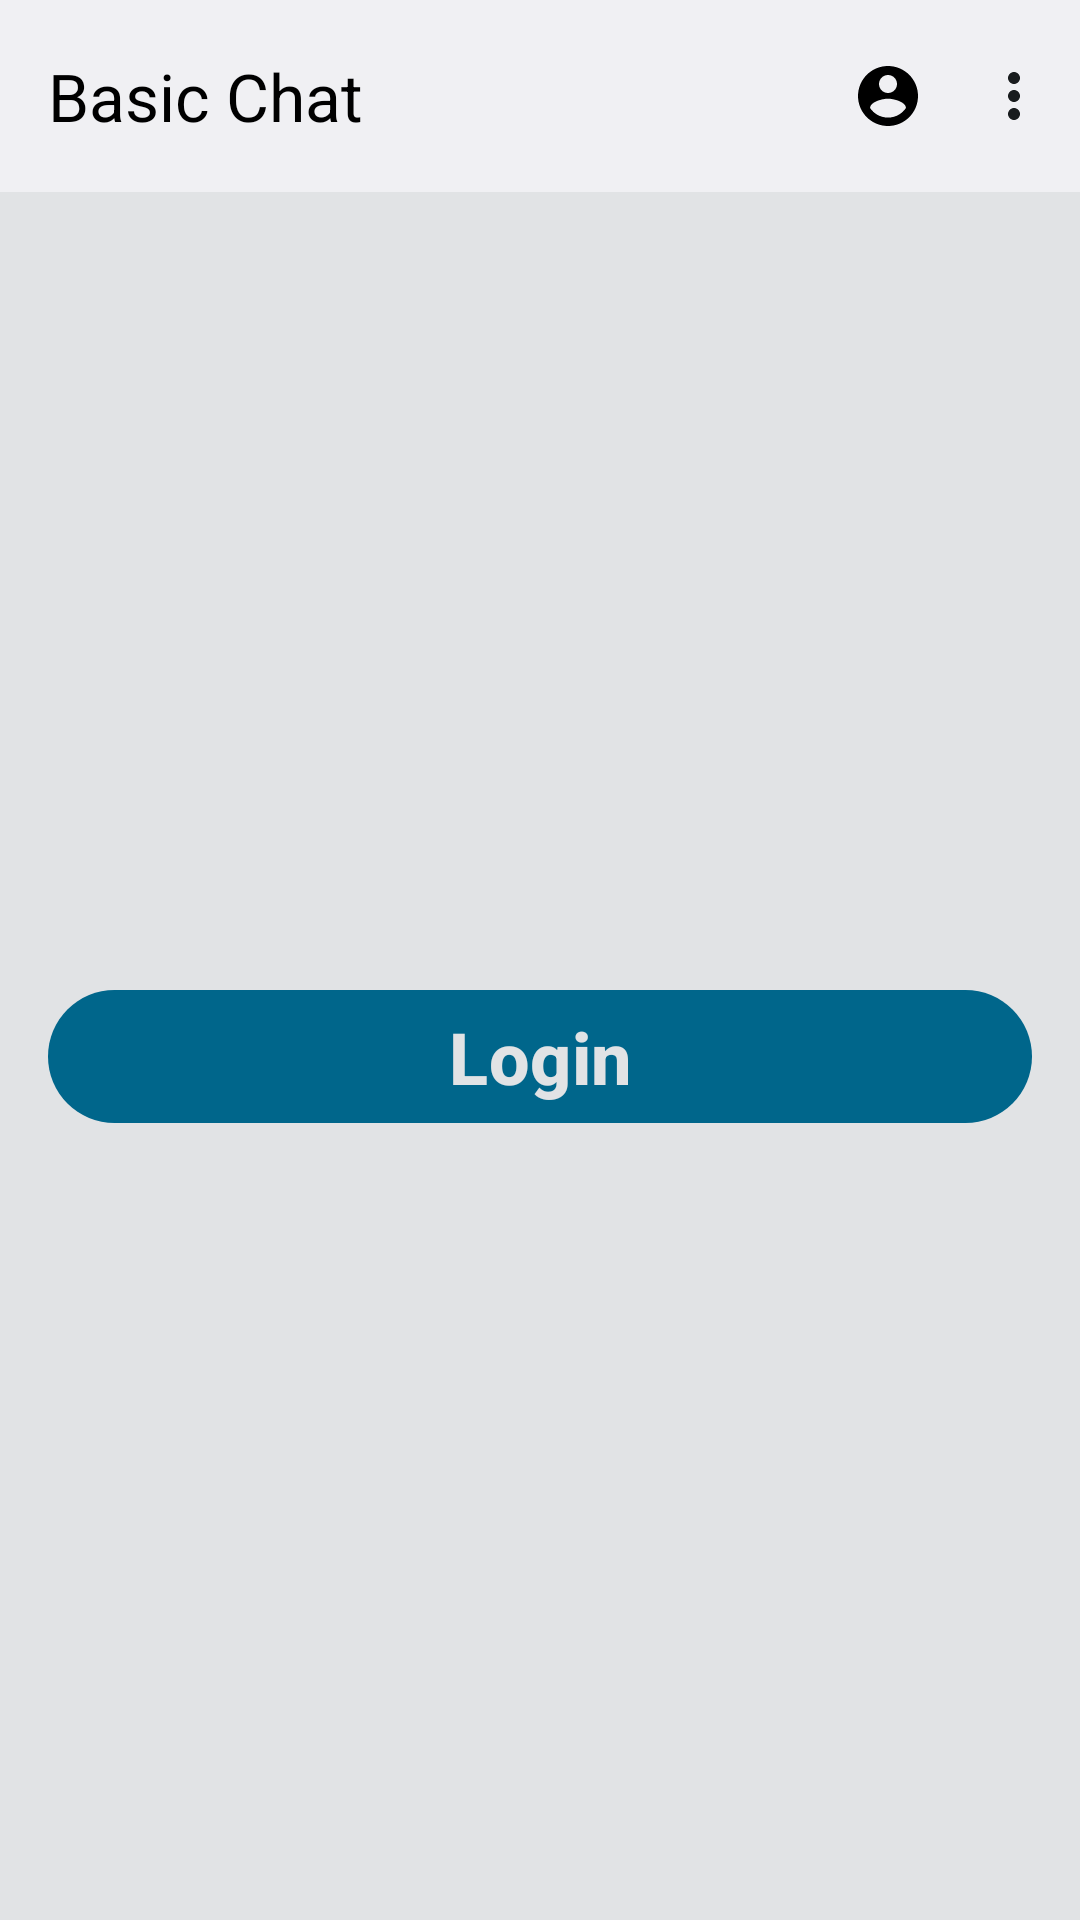

Reconstruct the res/layout file that produces this screen, plus the resources it refers to.
<!-- AndroidManifest.xml: application theme Theme.BasicChat -->
<!-- res/layout/activity_main.xml -->
<?xml version="1.0" encoding="utf-8"?>
<androidx.constraintlayout.widget.ConstraintLayout xmlns:android="http://schemas.android.com/apk/res/android"
    xmlns:app="http://schemas.android.com/apk/res-auto"
    xmlns:tools="http://schemas.android.com/tools"
    android:layout_width="match_parent"
    android:layout_height="match_parent"
    android:background="@color/background"
    tools:context=".MainActivity">

    <com.google.android.material.appbar.MaterialToolbar
        android:id="@+id/toolbar"
        android:layout_width="match_parent"
        android:layout_height="?attr/actionBarSize"
        android:background="@color/foreground"
        android:elevation="4dp"
        android:theme="@style/Theme.BasicChat.AppBarOverlay"
        app:layout_constraintEnd_toEndOf="parent"
        app:layout_constraintStart_toStartOf="parent"
        app:layout_constraintTop_toTopOf="parent"
        app:menu="@menu/main_menu"
        app:title="@string/app_name"
        app:titleTextColor="@color/text" />

    <com.google.android.material.button.MaterialButton
        android:id="@+id/login_button"
        android:layout_width="0dp"
        android:layout_height="wrap_content"
        android:layout_marginStart="16dp"
        android:layout_marginEnd="16dp"
        android:text="@string/login"
        android:textColor="@color/background"
        android:textSize="24sp"
        android:textStyle="bold"
        app:cornerRadius="32dp"
        app:layout_constraintBottom_toBottomOf="parent"
        app:layout_constraintEnd_toEndOf="parent"
        app:layout_constraintStart_toStartOf="parent"
        app:layout_constraintTop_toBottomOf="@+id/toolbar" />

    
    <androidx.recyclerview.widget.RecyclerView
        android:id="@+id/home_recycler_view"
        android:layout_width="match_parent"
        android:layout_height="0dp"
        android:visibility="gone"
        app:layout_constraintEnd_toEndOf="parent"
        app:layout_constraintStart_toStartOf="parent"
        app:layout_constraintTop_toBottomOf="@id/toolbar"
        tools:listitem="@layout/single_user_item" />

    <com.google.android.material.floatingactionbutton.FloatingActionButton
        android:id="@+id/add_new_chat"
        android:layout_width="wrap_content"
        android:layout_height="wrap_content"
        android:layout_marginEnd="20dp"
        android:layout_marginBottom="20dp"
        android:backgroundTint="@color/accent"
        android:clickable="true"
        android:contentDescription="@string/edit"
        android:src="@drawable/ic_edit"
        android:visibility="gone"
        app:layout_constraintBottom_toBottomOf="parent"
        app:layout_constraintEnd_toEndOf="parent"
        app:tint="@color/background" />

    <ProgressBar
        android:id="@+id/progress_bar"
        android:layout_width="wrap_content"
        android:layout_height="wrap_content"
        android:visibility="gone"
        app:layout_constraintBottom_toBottomOf="parent"
        app:layout_constraintEnd_toEndOf="parent"
        app:layout_constraintStart_toStartOf="parent"
        app:layout_constraintTop_toTopOf="parent" />

</androidx.constraintlayout.widget.ConstraintLayout>
<!-- res/layout/single_user_item.xml (included above) -->
<?xml version="1.0" encoding="utf-8"?>
<androidx.cardview.widget.CardView xmlns:android="http://schemas.android.com/apk/res/android"
    xmlns:app="http://schemas.android.com/apk/res-auto"
    android:id="@+id/single_user_layout"
    android:layout_width="match_parent"
    android:layout_height="wrap_content"
    android:layout_marginStart="8dp"
    android:layout_marginTop="16dp"
    android:layout_marginEnd="8dp"
    app:cardBackgroundColor="@color/foreground"
    app:cardCornerRadius="16dp">

    <androidx.constraintlayout.widget.ConstraintLayout
        android:layout_width="match_parent"
        android:layout_height="match_parent"
        android:padding="10dp">

        <androidx.cardview.widget.CardView
            android:id="@+id/image_card"
            android:layout_width="60dp"
            android:layout_height="60dp"
            app:cardCornerRadius="80dp"
            app:layout_constraintStart_toStartOf="parent"
            app:layout_constraintTop_toTopOf="parent">

            <ImageView
                android:id="@+id/person_image"
                android:layout_width="match_parent"
                android:layout_height="match_parent"
                android:background="@drawable/ic_account"
                android:backgroundTint="@color/custom_grey"
                app:layout_constraintStart_toStartOf="parent"
                app:layout_constraintTop_toTopOf="parent" />

        </androidx.cardview.widget.CardView>

        <com.google.android.material.textview.MaterialTextView
            android:id="@+id/person_username"
            android:layout_width="wrap_content"
            android:layout_height="wrap_content"
            android:layout_marginStart="10dp"
            android:text="@string/user"
            android:textColor="@color/text"
            android:textSize="20sp"
            android:textStyle="bold"
            app:layout_constraintStart_toEndOf="@+id/image_card"
            app:layout_constraintTop_toTopOf="parent" />

        <com.google.android.material.textview.MaterialTextView
            android:id="@+id/last_sent_message"
            android:layout_width="wrap_content"
            android:layout_height="wrap_content"
            android:layout_marginStart="10dp"
            android:layout_marginTop="10dp"
            android:text="@string/last_message"
            android:textColor="@color/text"
            android:textSize="15sp"
            app:layout_constraintStart_toEndOf="@+id/image_card"
            app:layout_constraintTop_toBottomOf="@+id/person_username" />

        <com.google.android.material.textview.MaterialTextView
            android:id="@+id/last_sent_message_time"
            android:layout_width="wrap_content"
            android:layout_height="wrap_content"
            android:textColor="@color/text"
            android:textSize="13sp"
            app:layout_constraintEnd_toEndOf="parent"
            app:layout_constraintTop_toTopOf="parent" />

        <ImageView
            android:id="@+id/last_sent_message_status"
            android:layout_width="17dp"
            android:layout_height="17dp"
            android:layout_marginEnd="5dp"
            app:layout_constraintEnd_toStartOf="@+id/last_sent_message_time"
            app:layout_constraintTop_toTopOf="parent" />

        <com.google.android.material.textview.MaterialTextView
            android:id="@+id/unread_message_count"
            android:layout_width="20dp"
            android:layout_height="20dp"
            android:layout_marginTop="10dp"
            android:background="@drawable/circle_shape"
            android:backgroundTint="@color/text"
            android:text="@string/_1"
            android:textAlignment="center"
            android:textColor="@color/text"
            android:textSize="15sp"
            android:textStyle="bold"
            android:visibility="gone"
            app:layout_constraintEnd_toEndOf="parent"
            app:layout_constraintTop_toBottomOf="@+id/last_sent_message_status" />

    </androidx.constraintlayout.widget.ConstraintLayout>
</androidx.cardview.widget.CardView>
<!-- resources referenced by this layout -->
<resources>
  <color name="accent">#5FDBB7</color>
  <color name="background">#ffffff</color>
  <color name="custom_grey">#777777</color>
  <color name="foreground">#ebebeb</color>
  <color name="text">#000000</color>
  <!-- drawable ic_account (drawable) -->
  <vector xmlns:android="http://schemas.android.com/apk/res/android"
      android:width="24dp"
      android:height="24dp"
      android:tint="@color/text"
      android:viewportWidth="24"
      android:viewportHeight="24">
      <path
          android:fillColor="@color/text"
          android:pathData="M12,2C6.48,2 2,6.48 2,12s4.48,10 10,10 10,-4.48 10,-10S17.52,2 12,2zM12,5c1.66,0 3,1.34 3,3s-1.34,3 -3,3 -3,-1.34 -3,-3 1.34,-3 3,-3zM12,19.2c-2.5,0 -4.71,-1.28 -6,-3.22 0.03,-1.99 4,-3.08 6,-3.08 1.99,0 5.97,1.09 6,3.08 -1.29,1.94 -3.5,3.22 -6,3.22z" />
  </vector>
  <!-- drawable ic_edit (drawable) -->
  <vector xmlns:android="http://schemas.android.com/apk/res/android"
      android:width="24dp"
      android:height="24dp"
      android:tint="@color/background"
      android:viewportWidth="24"
      android:viewportHeight="24">
      <path
          android:fillColor="@color/background"
          android:pathData="M3,17.25V21h3.75L17.81,9.94l-3.75,-3.75L3,17.25zM20.71,7.04c0.39,-0.39 0.39,-1.02 0,-1.41l-2.34,-2.34c-0.39,-0.39 -1.02,-0.39 -1.41,0l-1.83,1.83 3.75,3.75 1.83,-1.83z" />
  </vector>
  <string name="_1">1</string>
  <string name="app_name">Basic Chat</string>
  <string name="edit">Edit</string>
  <string name="last_message">last_message</string>
  <string name="login">Login</string>
  <string name="user">User</string>
  <style name="Theme.BasicChat.AppBarOverlay" parent="ThemeOverlay.AppCompat.Dark.ActionBar">
          <item name="colorPrimary">@color/foreground</item>
          <item name="colorPrimaryVariant">@color/foreground</item>
          <item name="colorOnPrimary">#000000</item>
          <item name="android:textColorPrimary">#000000</item>
      </style>
  <style name="Theme.BasicChat" parent="Theme.Material3.DayNight.NoActionBar">
          
          <item name="android:colorBackground">@color/background</item>
          <item name="colorPrimary">@color/accent</item>
          <item name="colorPrimaryVariant">@color/accent</item>
          <item name="colorPrimaryContainer">@color/accent</item>
          <item name="colorOnPrimary">@color/accent</item>
          
          <item name="colorSecondary">@color/accent</item>
          <item name="colorSecondaryVariant">@color/accent</item>
          <item name="colorSecondaryContainer">@color/accent</item>
          <item name="colorOnSecondary">@color/accent</item>
          
  
          <item name="android:statusBarColor">@color/foreground</item>
          <item name="android:navigationBarColor">@android:color/transparent</item>
          
      </style>
</resources>
